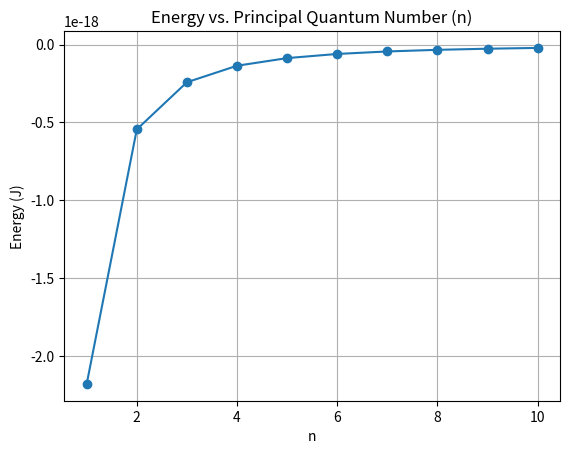

This figure's Python source: (Note: this script raises an exception after producing the figure.)
"""

[redacted]

Alex email: [email redacted]

"""

import numpy as np
import matplotlib.pyplot as plt

n = 1
Z = 1
m = 9.1093837e-31
e = 1.60217662e-19
ep = 8.854187817e-12
hbar = 1.054571817e-34

E = (-Z**2*e**4*m)/(32*np.pi**2*ep**2*hbar**2*n**2)
print(E)



def E(n):
    return (-Z**2 * e**4 * m) / (32 * np.pi**2 * ep**2 * hbar**2 * n**2)

n_values = np.arange(1, 11)

energy_values = [E(n) for n in n_values]

plt.plot(n_values, energy_values, marker='o')
plt.xlabel('n')
plt.ylabel('Energy (J)')
plt.title('Energy vs. Principal Quantum Number (n)')
plt.grid(True)
plt.savefig('images/energy_vs_n.png')
